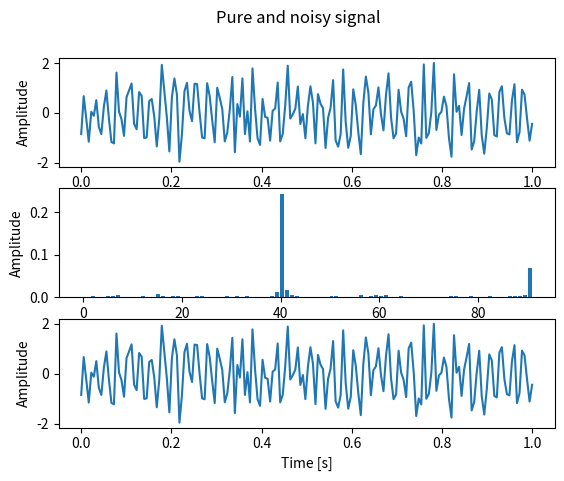

This chart was generated by the following Python code:
import numpy as np
import matplotlib.pyplot as plt


def compute_dft_complex(data_in: np.array) -> np.array:
    N = len(data_in)
    data_out = np.zeros(N, dtype=complex)
    for k in range(N):
        s = complex(0)
        for n in range(N):
            angle = 2 * np.pi * n * k / N
            s += data_in[n] * complex(np.cos(angle), -np.sin(angle))
        data_out[k] = s
    return data_out


def compute_idft_complex(data_in: complex) -> np.array:
    N = len(data_in)
    data_out = np.zeros(N, dtype=complex)
    for n in range(N):
        s = 0
        for k in range(N):
            angle = 2 * np.pi * n * k / N
            s += complex(
                data_in[k].real * np.cos(angle) - data_in[k].imag * np.sin(angle),
                data_in[k].real * np.sin(angle) + data_in[k].imag * np.cos(angle),
            )
        data_out[n] = s
    return data_out


# example usage
def main():
    T = 1  # s
    fs = 180  # Hz
    N = T * fs
    dt = 1 / fs
    dfs = fs / N
    print(fs)
    t = np.linspace(0, T, N)
    pure = np.sin(40 * 2 * np.pi * t) + 0.5 * np.sin(90 * 2 * np.pi * t)
    noise = np.random.normal(0, 0.5, N)
    signal = pure + noise

    fig, axs = plt.subplots(3)
    fig.suptitle("Pure and noisy signal")

    axs[0].set(ylabel="Amplitude", xlabel="Time [s]")
    axs[0].plot(t, signal)

    # calculate dft of signal with noise
    fft = compute_dft_complex(signal)

    f = np.linspace(0, fs, N)

    axs[1].set(ylabel="Amplitude", xlabel="Frequency [Hz]")

    f_limit = int(N / 2 + 1)
    axs[1].bar(
        f[:f_limit], np.power(np.abs(fft[:f_limit]) / N, 2)
    )  # 1 / N is a normalization factor

    # calculate ifft and plot to check if signal is the same as before dft
    after_dft = compute_idft_complex(fft)
    axs[2].set(ylabel="Amplitude", xlabel="Time [s]")
    axs[2].plot(t, after_dft / N)

    plt.show()


if __name__ == "__main__":
    main()
